Image classification data set "piece_types_contrast" (AlexPetrusca/ShutterMate_ML on GitHub). Class labels (6): bishop, king, knight, pawn, queen, rook.

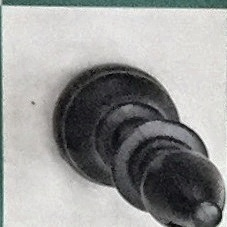
Label: bishop

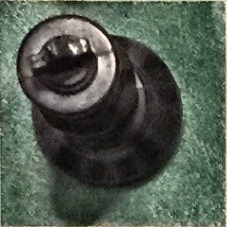
Label: king

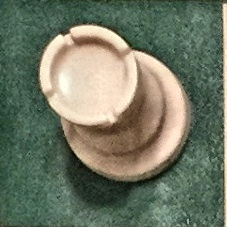
Label: rook

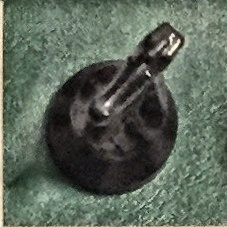
Label: knight

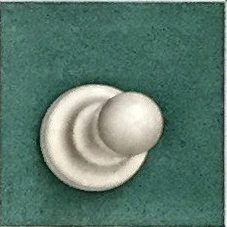
Label: pawn

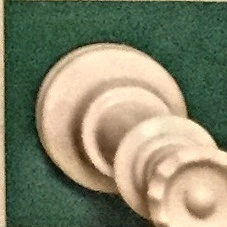
Label: queen
